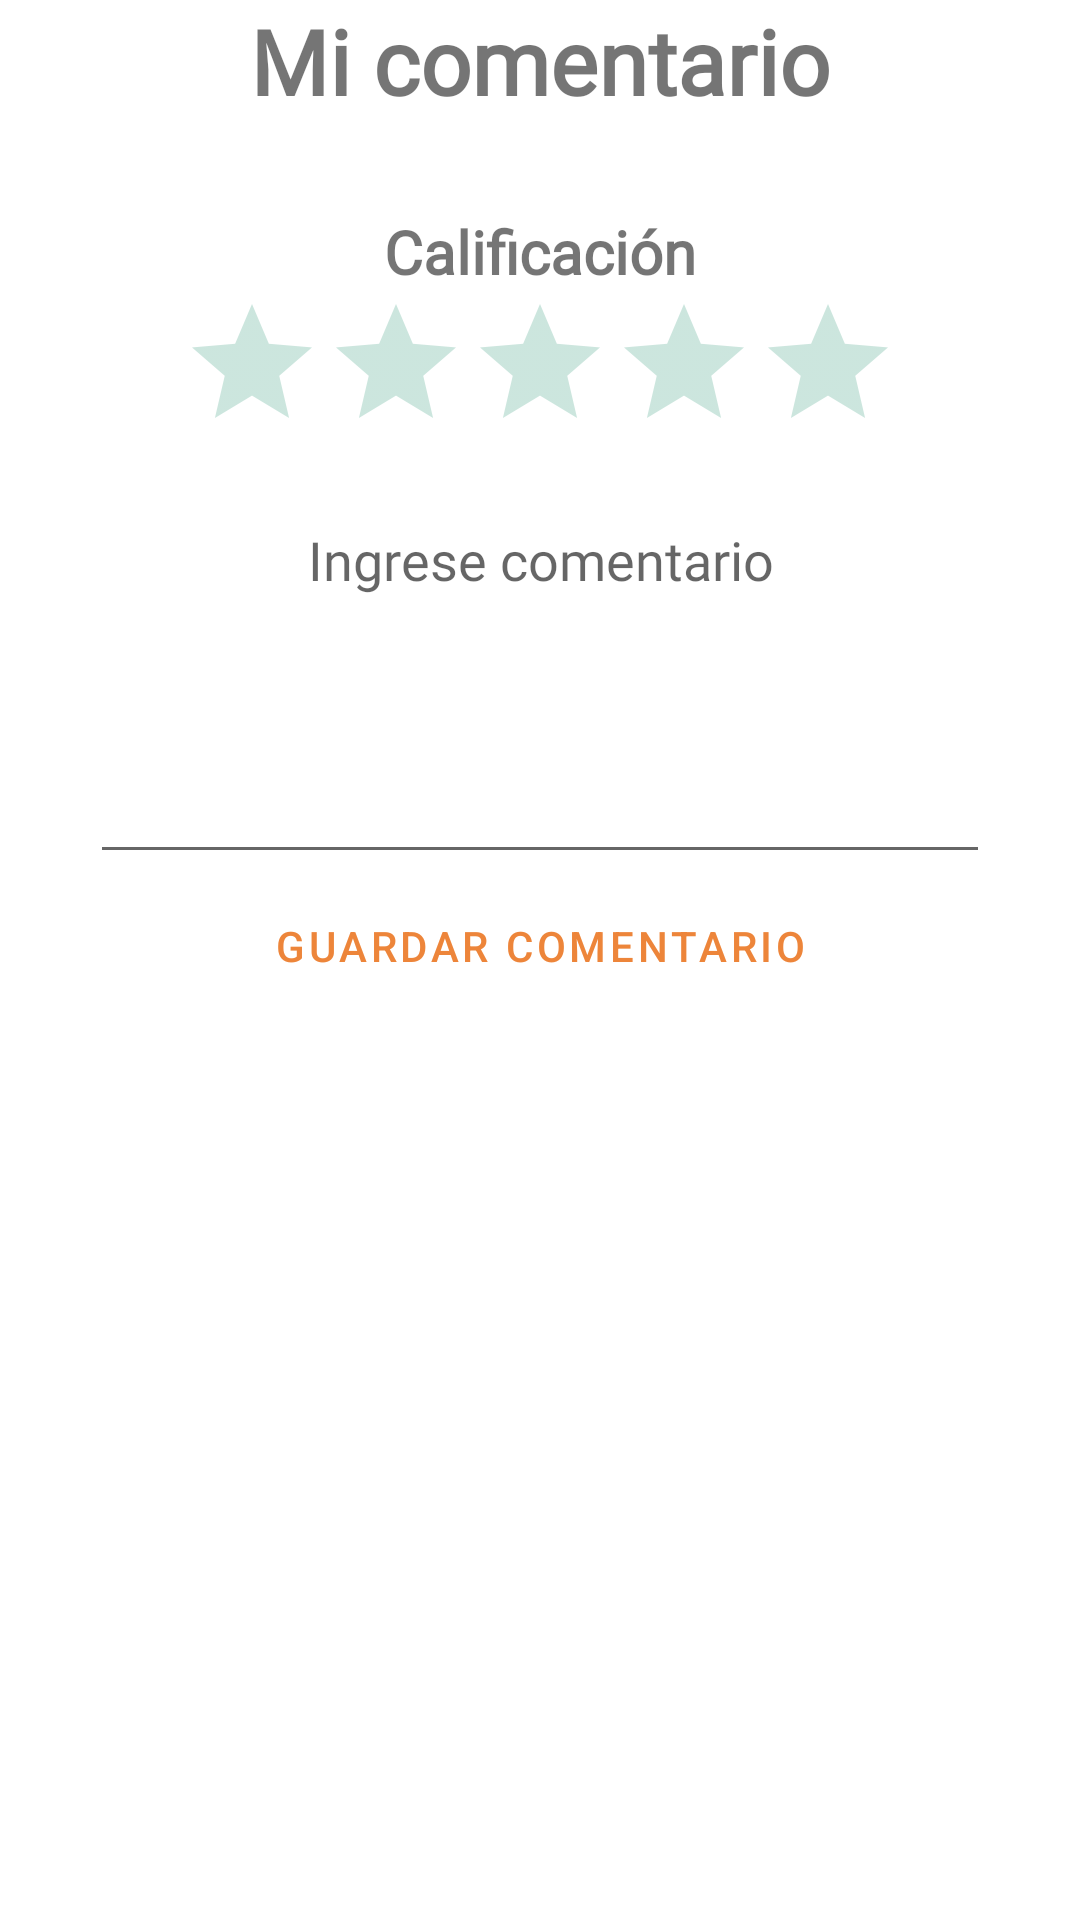

This screen was rendered from an Android layout file. Write that file and the resources it references.
<!-- AndroidManifest.xml: application theme Theme.AgroLibre -->
<!-- res/layout/comment_detail_fragment.xml -->
<?xml version="1.0" encoding="utf-8"?>
<FrameLayout xmlns:android="http://schemas.android.com/apk/res/android"
    xmlns:tools="http://schemas.android.com/tools"
    android:layout_width="match_parent"
    android:layout_height="wrap_content"
    xmlns:app="http://schemas.android.com/apk/res-auto"
    tools:context=".view.ui.fragments.CommentDetailFragment">

    <LinearLayout
        android:layout_width="match_parent"
        android:layout_height="match_parent"
        android:orientation="vertical">
        <TextView
            android:layout_width="match_parent"
            android:layout_height="wrap_content"
            android:gravity="center"
            android:textSize="@dimen/textSizeTitle"
            android:fontFamily="@font/poppins"
            android:textStyle="bold"
            android:text="Mi comentario"/>
        <TextView
            android:layout_width="wrap_content"
            android:layout_height="wrap_content"
            android:textStyle="bold"
            android:textSize="20dp"
            android:fontFamily="@font/poppins"

            android:layout_marginTop="@dimen/textSizeTitle"
            android:layout_gravity="center_horizontal"
            android:text="@string/calificacion"/>
        <RatingBar
            android:theme="@style/RatingBar.Yellow"
            android:id="@+id/ratingBar"
            android:layout_gravity="center_horizontal"
            android:layout_width="wrap_content"
            android:layout_height="wrap_content"
            android:numStars="5"
            android:rating="0" />

        <EditText
            android:id="@+id/etCommetsContent"
            android:layout_width="match_parent"
            android:layout_height="127dp"
            android:fontFamily="@font/poppins"
            android:layout_marginHorizontal="@dimen/textSizeTitle"
            android:layout_marginTop="10dp"
            android:gravity="center_horizontal"
            style="?boxStrokeWidthFocused"
            android:hint="@string/hintCommet"
            android:inputType="textMultiLine" />
        <Button
            android:id="@+id/btnSaveComment"
            style="?attr/materialButtonOutlinedStyle"
            android:layout_width="wrap_content"
            android:layout_height="wrap_content"
            android:layout_gravity="center_horizontal"
            android:text="@string/textBtnComentario"
            />

    </LinearLayout>
</FrameLayout>
<!-- resources referenced by this layout -->
<resources>
  <dimen name="textSizeTitle">30dp</dimen>
  <string name="calificacion">Calificación</string>
  <string name="hintCommet">Ingrese comentario</string>
  <string name="textBtnComentario">Guardar comentario</string>
  <style name="RatingBar.Yellow" parent="Theme.AppCompat">
          <item name="colorControlNormal">@color/yellow</item>
          <item name="colorControlActivated">@color/yellow</item>
      </style>
  <style name="Theme.AgroLibre" parent="Theme.MaterialComponents.DayNight.NoActionBar">
          
          <item name="colorPrimary">@color/primaryColor</item>
          <item name="colorPrimaryVariant">@color/primaryLightColor</item>
          <item name="colorOnPrimary">@color/primaryTextColor</item>
          
          <item name="colorSecondary">@color/secondaryColor</item>
          <item name="colorSecondaryVariant">@color/secondaryDarkColor</item>
          <item name="colorOnSecondary">@color/secondaryTextColor</item>
          
          <item name="android:statusBarColor" tools:targetApi="l">@color/primaryDarkColor</item>
          
      </style>
  <color name="yellow">#56ab91</color>
  <color name="primaryColor">#ed853a</color>
  <color name="primaryLightColor">#ffd855</color>
  <color name="primaryTextColor">#ffffff</color>
  <color name="secondaryColor">#282e99</color>
  <color name="secondaryDarkColor">#3441af</color>
  <color name="secondaryTextColor">#ffffff</color>
  <color name="primaryDarkColor">#3441af</color>
</resources>
